Run: headless pygame with SDL's dummy video driver; simulated clock (each Clock.tick advances the game by its frame time, no real sleeping); random seed 0; keys injected as events and as key.get_pressed() state; no mouse input.
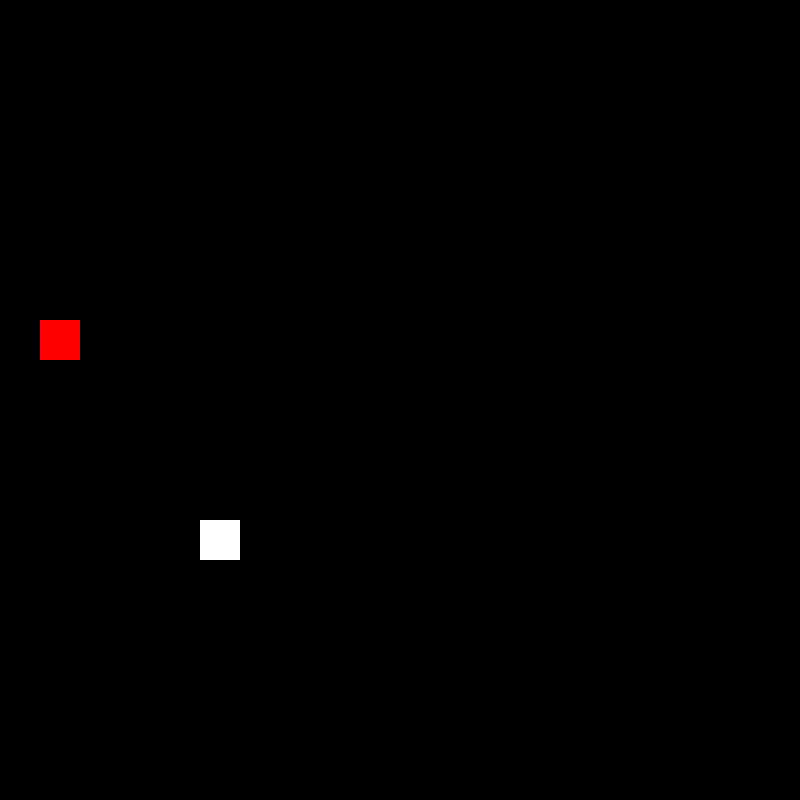
Frame 1 of 4 · flips 1–60 · no input
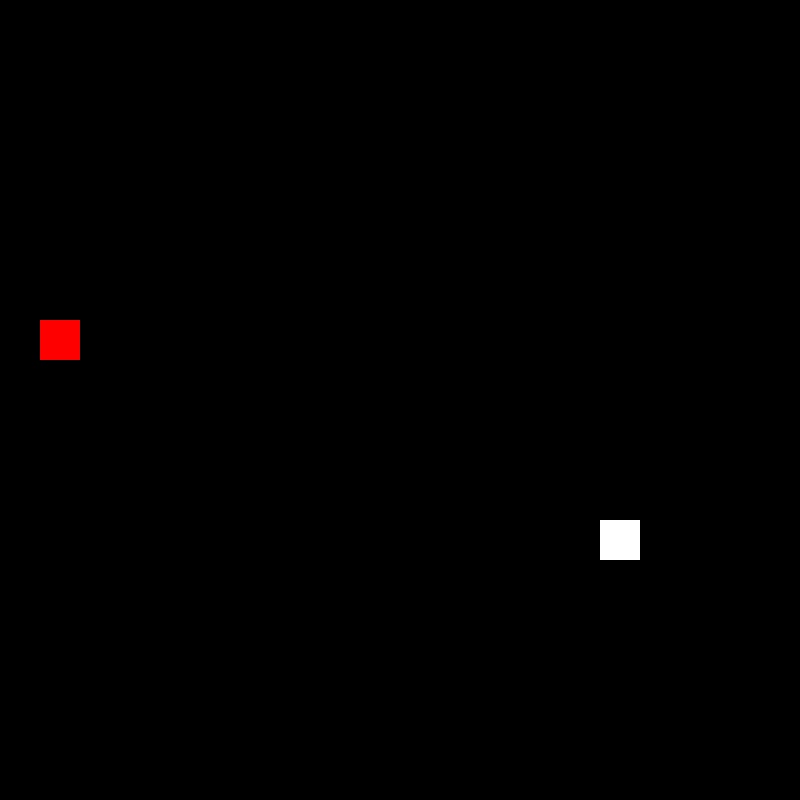
Frame 2 of 4 · flips 61–180 · tapped SPACE, RETURN · held RIGHT (→), D
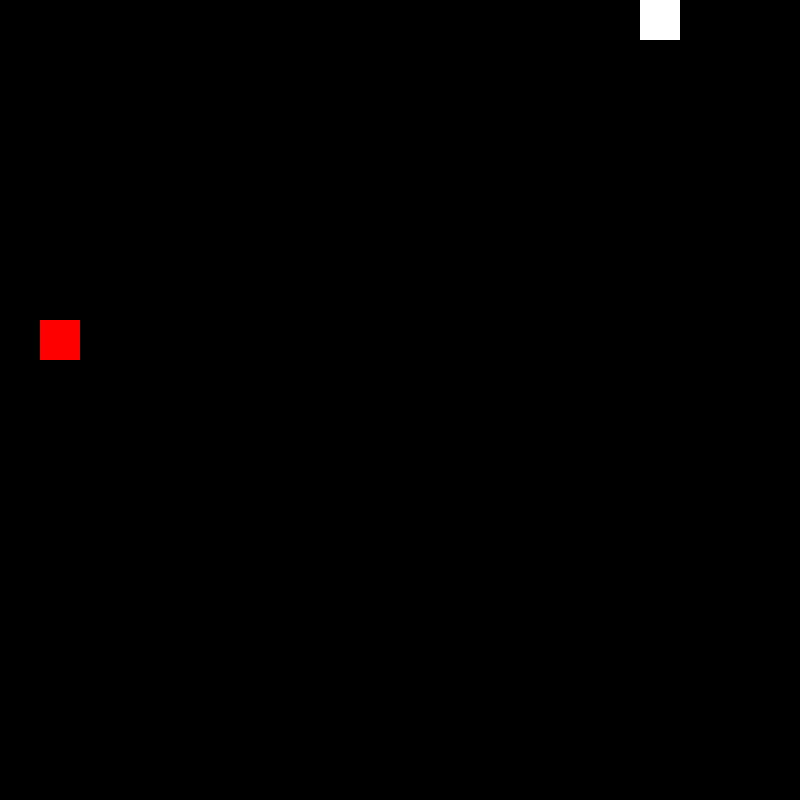
Frame 3 of 4 · flips 181–300 · held DOWN (↓), S
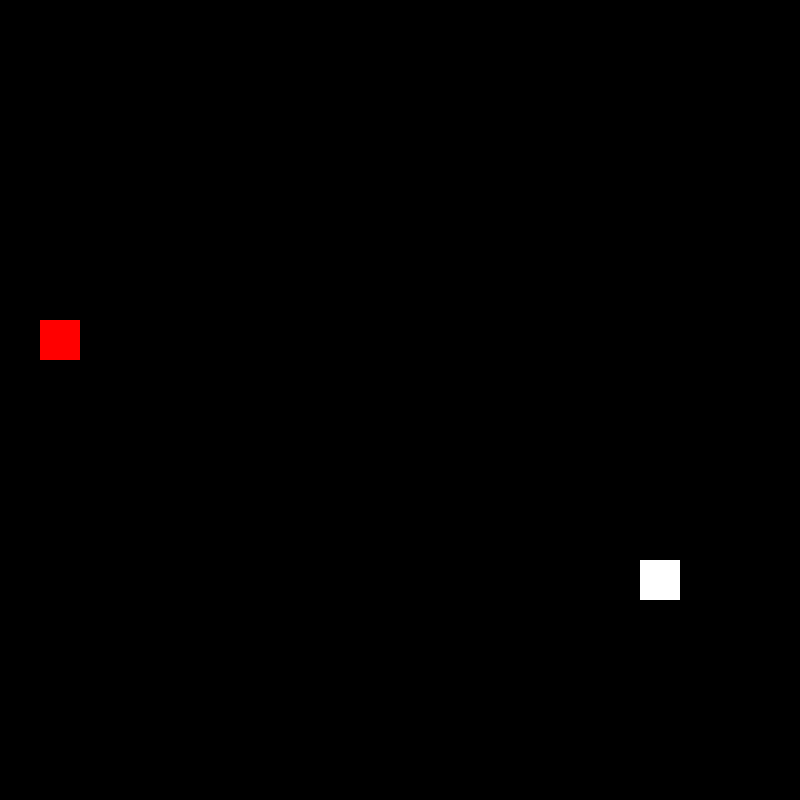
Frame 4 of 4 · flips 301–420 · held LEFT (←), A, UP (↑), W

The pygame program that drew these frames:

import pygame
import random,time

pygame.init()

fps = 10
width = 800
height = 800
snake_block = 40
speed = 40
clock = pygame.time.Clock()
x = [i for i in range(761) if i % 40 == 0]
sc = pygame.display.set_mode((width, height))
class Snake(pygame.sprite.Sprite):
    def __init__(self):
        pygame.sprite.Sprite.__init__(self)
        self.image = pygame.Surface((snake_block, snake_block))
        self.image.fill('white')
        self.rect = self.image.get_rect(center=(random.choice(x) + 20, random.choice(x) + 20))
        self.tupl = (speed, 0)
        self.body_segments = [self.rect.copy()]

    def move(self, key_event):
        if key_event.key == pygame.K_UP and self.tupl != (0, speed):
            self.tupl = (0, -speed)
        elif key_event.key == pygame.K_DOWN and self.tupl != (0, -speed):
            self.tupl = (0, speed)
        elif key_event.key == pygame.K_RIGHT and self.tupl != (-speed, 0):
            self.tupl = (speed, 0)
        elif key_event.key == pygame.K_LEFT and self.tupl != (speed, 0):
            self.tupl = (-speed, 0)

    def update(self):
            self.rect.move_ip(self.tupl)
            if self.rect.collidelist(self.body_segments[1:]) != -1:
                pygame.quit()
                exit()
            self.body_segments.insert(0, self.rect.copy())
            if len(self.body_segments) > 1:
                self.body_segments.pop()
    def resize(self):
        self.body_segments.append(self.body_segments[-1])

    def draw_body(self, surface):
        for segment in self.body_segments:
            surface.blit(self.image, segment)

    def bound(self):
        if self.rect.top > height:
            self.rect.top = -40
        if self.rect.bottom < 0:
            self.rect.bottom = height + 40
        if self.rect.left > width:
            self.rect.left = -40
        if self.rect.right < 0:
            self.rect.right = width + 40


class Apple(pygame.sprite.Sprite):
    def __init__(self):
        pygame.sprite.Sprite.__init__(self)
        self.image = pygame.Surface((snake_block, snake_block))
        self.image.fill('red')
        self.rect = self.image.get_rect(center=(random.choice(x) + 20, random.choice(x) + 20))
P = Snake()
A = Apple()
apple_group = pygame.sprite.Group(A)
snake_group = pygame.sprite.Group(P)

run = True
while run:
    for event in pygame.event.get():
        if event.type == pygame.QUIT:
            run = False
            pygame.quit()
            exit()
        elif event.type == pygame.KEYDOWN:
            P.move(event)

    sc.fill('black')

    if pygame.sprite.spritecollide(P, apple_group, True):
        A = Apple()
        apple_group.add(A)
        P.resize()
    apple_group.draw(sc)
    P.draw_body(sc)
    snake_group.draw(sc)

    P.bound()
    snake_group.update()

    pygame.display.update()
    clock.tick(fps)
